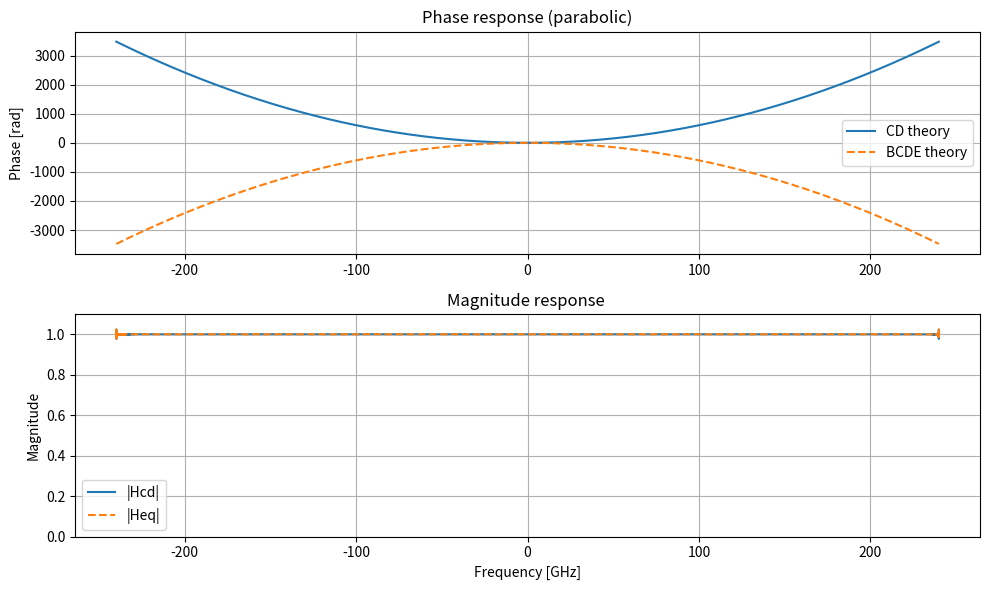
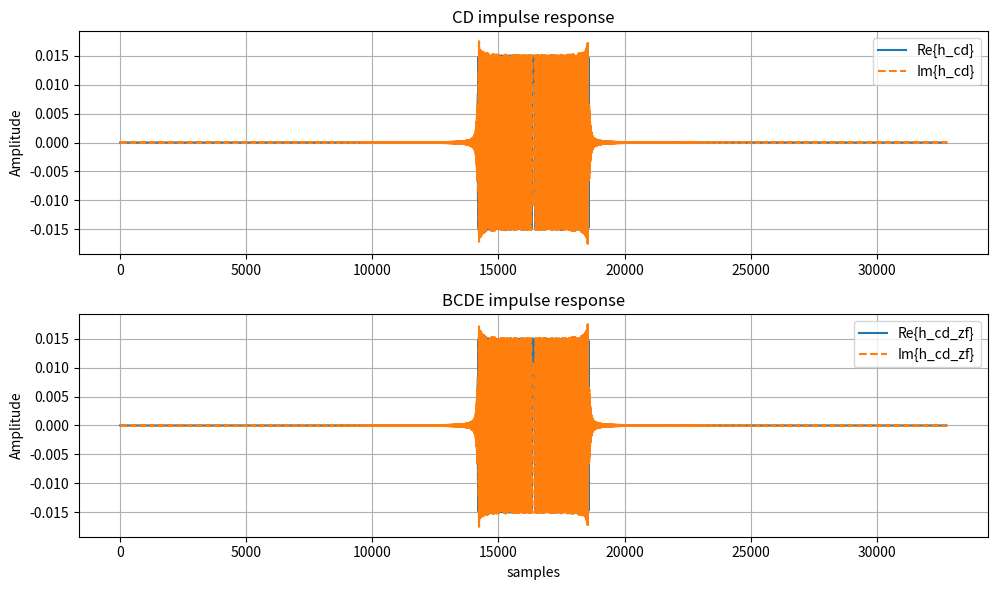

These figures' Python source, in order:
import numpy as np
import matplotlib.pyplot as plt
from scipy.signal import lfilter
from scipy.special import erfc

# -------------------------------------------------
# Basic TX QAM
# -------------------------------------------------

enable_plots = True

BR = 120e9
N = 4
fs = N * BR

# CD
L_fiber = 120e3         # longitud fibra [m]
D = 20e-6               # ps/(nm km) -> convertido a s/(m^2)
lambda0 = 1550e-9       # longitud de onda [m]
c = 3e8                 # velocidad de la luz

# beta2 [s^2/m]
beta2 = -(D * lambda0**2) / (2*np.pi*c)

# NTAPS
CD_MAX = round(L_fiber * D, 3) 
NTAPS_CD = round( (1.1 * fs * fs * CD_MAX * lambda0**2) / c)

fs_bcde = fs # ESTO NO ES ASI EN LA IMPLEMENTACIÓN
NTAPS_BCDE = round( (1.1 * fs * BR * CD_MAX * lambda0**2) / c)

print(f' -- CD_MAX: {CD_MAX} [ns/nm]--')
print(f' -- NTAPS CD: {NTAPS_CD } --')
print(f' -- NTAPS CD: {NTAPS_BCDE } --')

def cd_fir(beta2, L, fs, Nfft=16*2048):

    # vector de frecuencias angulares
    w = 2*np.pi * np.fft.fftfreq(Nfft, d=1/fs)

    # respuesta en frecuencia de CD
    Hcd = np.exp(1j * beta2 / 2 * L * w**2 ) # H(w)

    # respuesta temporal
    h = np.fft.ifft(Hcd) # h(t) = F^-1(H(w))

    # centrar el impulso
    h = np.fft.fftshift(h)

    # normalizar energía
    h = h / np.sqrt(np.sum(np.abs(h)**2))

    return h

h_cd = cd_fir(beta2, L_fiber, fs)
h_cd_zf = cd_fir(beta2, -L_fiber, fs)

# -------------------------------------------------
# Plots
# -------------------------------------------------

def freq_response(h, fs):

    NFFT = 4*len(h)
    H = np.fft.fftshift(np.fft.fft(h, NFFT))
    f = np.fft.fftshift(np.fft.fftfreq(len(H), d=1/fs))

    return f, H

if enable_plots:
    
    # CD
    f_cd, H_cd = freq_response(h_cd, fs)
    f_eq, H_eq = freq_response(h_cd_zf, fs)

    phi_cd = -beta2*L_fiber*(2*np.pi*f_cd)**2/2
    phi_eq = +beta2*L_fiber*(2*np.pi*f_cd)**2/2

    plt.figure(figsize=(10,6))

    # fase
    plt.subplot(2,1,1)

    plt.plot(f_cd/1e9, phi_cd, label='CD theory')
    plt.plot(f_cd/1e9, phi_eq, '--', label='BCDE theory')

    plt.ylabel("Phase [rad]")
    plt.title("Phase response (parabolic)")
    plt.legend()
    plt.grid()

    # magnitud
    plt.subplot(2,1,2)

    plt.plot(f_cd/1e9, np.abs(H_cd), label='|Hcd|')
    plt.plot(f_cd/1e9, np.abs(H_eq), '--', label='|Heq|')

    plt.xlabel("Frequency [GHz]")
    plt.ylabel("Magnitude")
    plt.title("Magnitude response ")
    plt.legend()
    plt.grid()
    plt.ylim(0,1.1)

    plt.tight_layout()
    
    plt.figure(figsize=(10,6))

    # Plot in time
    plt.subplot(2,1,1)

    plt.plot(np.real(h_cd), label='Re{h_cd}')
    plt.plot(np.imag(h_cd), '--', label='Im{h_cd}')

    plt.title("CD impulse response")
    plt.ylabel("Amplitude")
    plt.legend()
    plt.grid()

    plt.subplot(2,1,2)

    plt.plot(np.real(h_cd_zf), label='Re{h_cd_zf}')
    plt.plot(np.imag(h_cd_zf), '--', label='Im{h_cd_zf}')

    plt.title("BCDE impulse response")
    plt.xlabel("samples")
    plt.ylabel("Amplitude")
    plt.legend()
    plt.grid()

    plt.tight_layout()
    plt.show()
